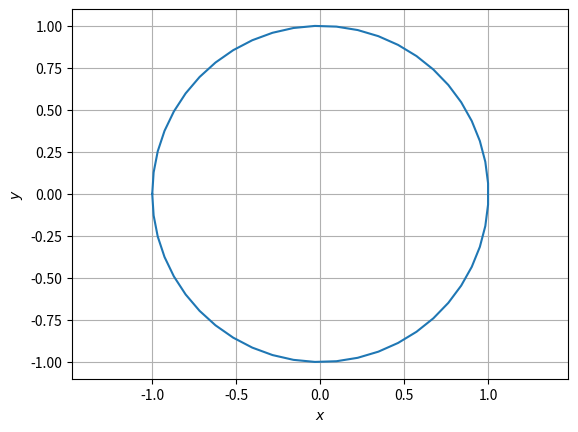

The script that saved this image:
#This program draws the unit circle
import numpy as np
import matplotlib.pyplot as plt


r = 1
theta = np.linspace(-np.pi,np.pi,50)
x = r*np.cos(theta)
y = r*np.sin(theta)

plt.plot(x,y)
plt.grid()
plt.xlabel('$x$')
plt.ylabel('$y$')
plt.axis('equal')
plt.show()


